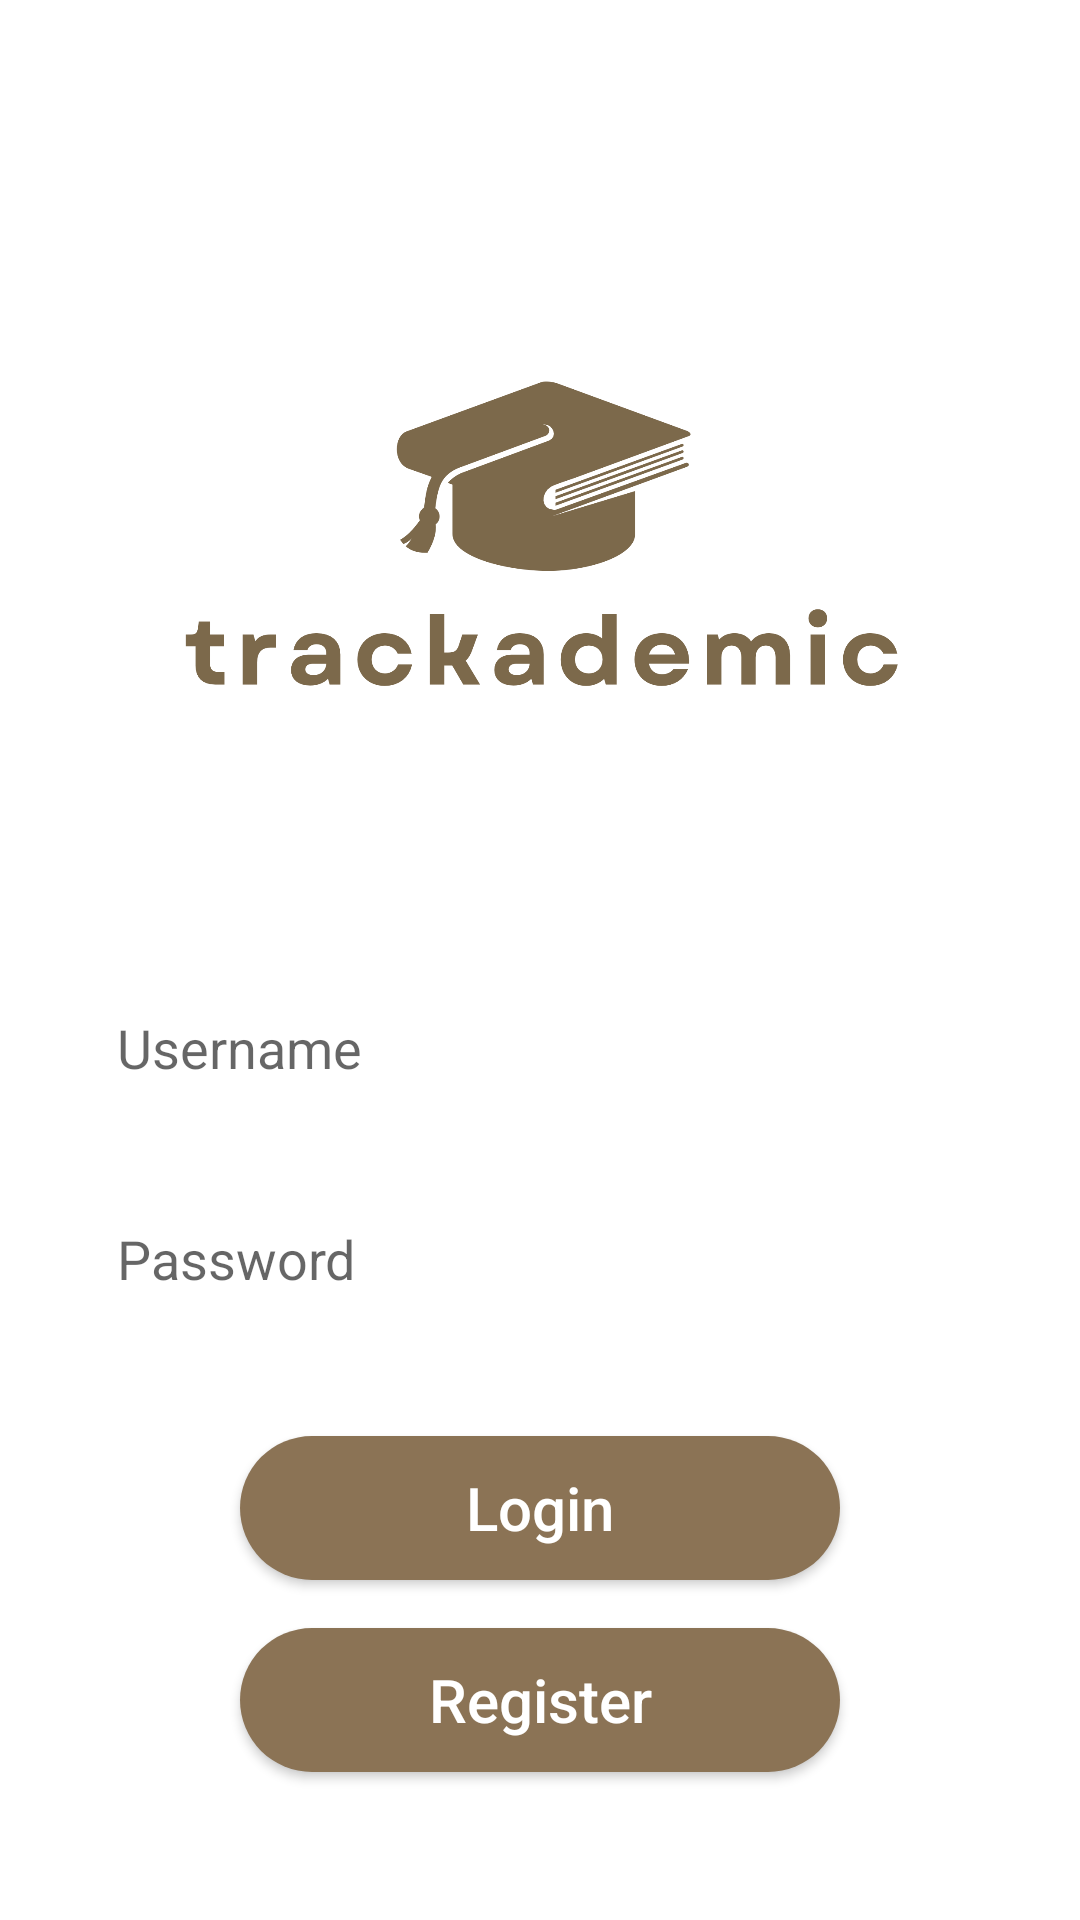

This screen was rendered from an Android layout file. Write that file and the resources it references.
<!-- AndroidManifest.xml: application theme Theme.Trackademic -->
<!-- res/layout/activity_main.xml -->
<?xml version="1.0" encoding="utf-8"?>
<RelativeLayout xmlns:android="http://schemas.android.com/apk/res/android"
    android:layout_width="match_parent"
    android:layout_height="match_parent"
    android:padding="24dp"
    android:background="@android:color/white">

    
    <ImageView
        android:id="@+id/appLogo"
        android:layout_width="match_parent"
        android:layout_height="200dp"
        android:scaleType="centerInside"
        android:layout_centerHorizontal="true"
        android:layout_marginTop="50dp"
        android:src="@drawable/logo2"
        android:padding="24dp" />














    
    <EditText
        android:id="@+id/editTextUsername"
        android:layout_width="match_parent"
        android:layout_height="wrap_content"
        android:layout_below="@id/appLogo"
        android:layout_marginTop="48dp"
        android:background="@drawable/edit_text_background"
        android:hint="Username"
        android:inputType="text"
        android:padding="15dp" />

    
    <EditText
        android:id="@+id/editTextPassword"
        android:layout_width="match_parent"
        android:layout_height="wrap_content"
        android:layout_below="@id/editTextUsername"
        android:layout_marginTop="16dp"
        android:background="@drawable/edit_text_background"
        android:hint="Password"
        android:inputType="textPassword"
        android:padding="15dp" />

    
    <Button
        android:id="@+id/buttonLogin"
        android:layout_width="200dp"
        android:layout_height="wrap_content"
        android:layout_below="@id/editTextPassword"
        android:layout_centerHorizontal="true"
        android:layout_marginTop="32dp"
        android:background="@drawable/button_background"
        android:text="Login"
        android:textAllCaps="false"
        android:textSize="20dp"
        android:textColor="@android:color/white" />

    <Button
        android:id="@+id/buttonRegister"
        android:layout_width="200dp"
        android:layout_height="wrap_content"
        android:layout_below="@id/buttonLogin"
        android:layout_centerHorizontal="true"
        android:layout_marginTop="16dp"
        android:background="@drawable/button_background"
        android:text="Register"
        android:textAllCaps="false"
        android:textSize="20dp"
        android:textColor="@android:color/white" />
</RelativeLayout>
<!-- resources referenced by this layout -->
<resources>
  <!-- drawable button_background (drawable) -->
  <?xml version="1.0" encoding="utf-8"?>
  <shape xmlns:android="http://schemas.android.com/apk/res/android">
      <solid android:color="#8B7355" />
      <corners android:radius="25dp" />
  </shape>
  <!-- drawable logo2: png bitmap (drawable, 110127 bytes) -->
  <style name="Theme.Trackademic" parent="Theme.MaterialComponents.DayNight.NoActionBar">
          
          <item name="colorPrimary">@color/gold</item>
          <item name="colorPrimaryVariant">@color/gold</item>
          <item name="colorOnPrimary">@color/white</item>
          
          <item name="colorSecondary">@color/black</item>
          <item name="colorSecondaryVariant">@color/black</item>
          <item name="colorOnSecondary">@color/white</item>
          
          <item name="android:statusBarColor">?attr/colorPrimaryVariant</item>
          
      </style>
  <color name="gold">#8B7355</color>
  <color name="white">#FFFFFFFF</color>
  <color name="black">#FF000000</color>
</resources>
